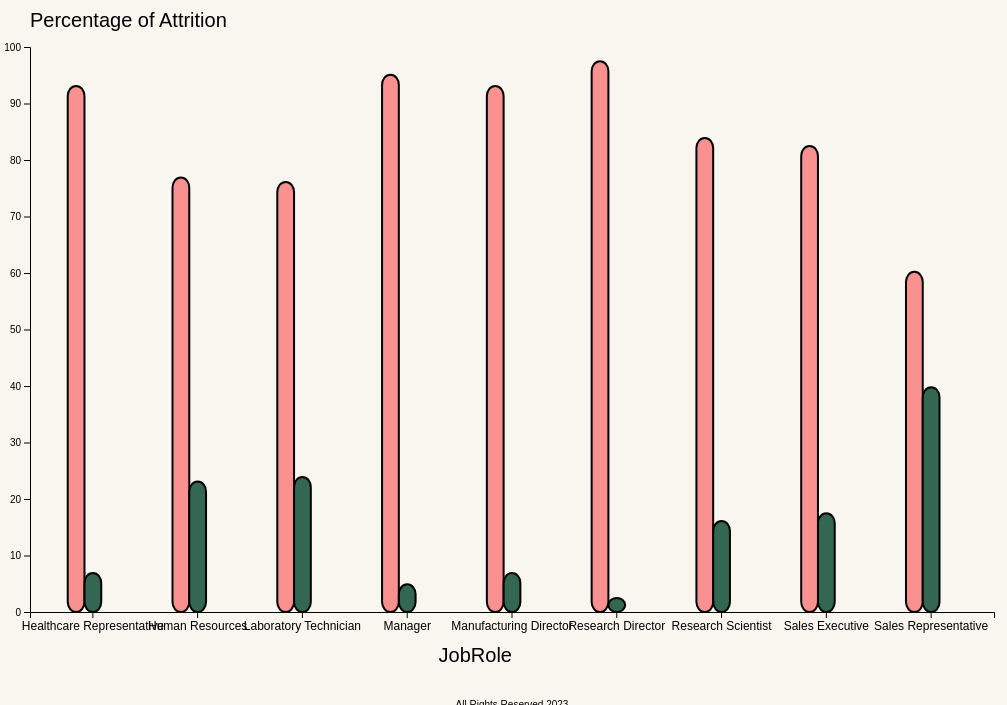
D3 v7 page, settled after 480 driven frames (8 s of simulated time); the page loaded 2 data file(s).


          function Overall() {
            d3.select("svg").remove();
            d3.json("NewDataset.json").then(getavg);
            function getavg(jsondata) {
              Remain = jsondata.map((d) => d.Remain);
              Leave = jsondata.map((d) => d.Leave);

              RemAvg = d3.mean(Remain);
              LevAvg = d3.mean(Leave);

              // set the dimensions and margins of the graph
              var width = document.getElementsByClassName("box")[0].clientWidth;
              height = 500;
              margin = 40;

              // The radius of the pieplot is half the width or half the height (smallest one). I subtract a bit of margin.
              var radius = Math.min(width, height) / 2 - margin;

              // append the svg object to the div called 'my_dataviz'
              var svg = d3
                .select(".barChart")
                .append("svg")
                .attr("width", width)
                .attr("height", height)
                .append("g")
                .attr(
                  "transform",
                  "translate(" + width / 2 + "," + height / 2 + ")"
                );

              svg
                .append("text")
                .attr("text-anchor", "end")
                .attr("x", -500)
                .attr("y", -200)
                .style("font", "25px Arial")
                .text("BREXIT Voting - North East")
                .attr("text-anchor", "start");

              // Create dummy data
              var avg = [
                { label: "Remain", value: RemAvg },
                { label: "Leave", value: LevAvg },
              ];
              console.log(avg);

              // set the color scale
              var color = d3
                .scaleOrdinal()
                // .domain(avg)
                .range(["#006778", "#fa9191", "#346751", "#C84B31", "#333C83"]);

              // Compute the position of each group on the pie:
              var pie = d3
                .pie()
                .value(function (d) {
                  return d.value;
                })
                .sort(null);

              var tooltip = d3
                .select(".barChart")
                .append("div")
                .style("opacity", 0)
                .style("position", "absolute")
                .style("background-color", "white")
                .style("border", "solid")
                .style("box-shadow", "5px 5px #888888")
                .style("border-width", "1px")
                .style("border-radius", "5px")
                .style("padding", "10px");

              var mousemove = function (d) {
                Cat = d3.select(this).datum().data.label;
                console.log(d3.select(this).datum());
                per = d3.select(this).datum().value;
                tooltip
                  .html(
                    "<strong> Category: </strong>" +
                      Cat +
                      "<br> <br>" +
                      "<strong> percent: </strong> " +
                      per +
                      "%"
                  )
                  .style("opacity", 1)
                  .style("font", "14px Arial")
                  .style("left", d.pageX + 20 + "px")
                  .style("top", d.pageY + "px");
                d3.selectAll(".mypath").style("opacity", 0.2);
                d3.selectAll("." + Cat).style("opacity", 1);
              };

              var mouseleave = function (d) {
                JobRole = null;
                d3.selectAll(".mypath").style("opacity", 1);
                tooltip.style("opacity", 0);
              };

              // Build the pie chart: Basically, each part of the pie is a path that we build using the arc function.
              svg
                .selectAll("path")
                .data(pie(avg))
                .enter()
                .append("path")
                .attr(
                  "d",
                  d3
                    .arc()
                    .innerRadius(100) // This is the size of the donut hole
                    .outerRadius(radius)
                )
                .attr("fill", function (d) {
                  return color(d.data.label);
                })
                .attr("class", function (d) {
                  return "mypath " + d.data.label;
                })
                .attr("stroke", "black")
                .style("stroke-width", "2px")
                .style("opacity", 1.0)

                .on("mousemove", mousemove)
                .on("mouseleave", mouseleave);

              var legendItemSize = 18;
              var legendSpacing = 4;

              var legend = svg
                .selectAll(".legend")
                .data(color.domain())
                .enter()
                .append("g")
                .attr("class", "legend")
                .attr("transform", (d, i) => {
                  var height = legendItemSize + legendSpacing;
                  var offset = (height * color.domain().length) / 2;
                  var x = legendItemSize * -2;
                  var y = i * height - offset;
                  return `translate(${x}, ${y})`;
                });

              legend
                .append("rect")
                .attr("width", legendItemSize)
                .attr("height", legendItemSize)
                .style("fill", color);

              legend
                .append("text")
                .style("font", "14px Arial")
                .attr("x", legendItemSize + legendSpacing)
                .attr("y", legendItemSize - legendSpacing)
                .text((d) => d);
            }
          }

          function Regional() {
            d3.select("svg").remove();
            let headers = [];
            let JobRole = null;
            d3.csv("attrition.csv").then(function (data) {
              headers = data.columns.slice(1);
            });
            d3.json("attrition.json").then(createChart);
            function createChart(jsondata) {
              console.log(jsondata);
              labels = jsondata.map((d) => d.JobRole);
              console.log(labels);
              console.log(headers);
              const margin = { top: 50, right: 30, bottom: 85, left: 30 },
                width =
                  document.getElementsByClassName("box")[0].clientWidth -
                  margin.left -
                  margin.right,
                height = 700 - margin.top - margin.bottom;

              const svg = d3
                .select(".barChart")
                .append("svg")
                .attr("width", width + margin.left + margin.right)
                .attr("height", height + margin.top + margin.bottom)
                .append("g")
                .attr(
                  "transform",
                  "translate(" + margin.left + "," + margin.top + ")"
                );

              const x = d3
                .scaleBand()
                .domain(labels)
                .range([0, width])
                .padding([0.2]);
              svg
                .append("g")
                .attr("transform", "translate(0," + height + ")")
                .call(d3.axisBottom(x))
                .style("font", "12px Arial");

              svg
                .append("text")
                .attr("text-anchor", "end")
                .style("font", "20px Arial")
                .attr("x", width / 2)
                .attr("y", height + 50)
                .text("JobRole");

              const y = d3.scaleLinear().domain([0, 100]).range([height, 0]);
              svg.append("g").call(d3.axisLeft(y));
              svg
                .append("text")
                .attr("text-anchor", "end")
                .attr("x", 0)
                .attr("y", -20)
                .style("font", "20px Arial")
                .text("Percentage of Attrition")
                .attr("text-anchor", "start");
              svg
                .append("text")
                .attr("text-anchor", "end")
                .attr("x", width / 2 - 150)
                .attr("y", 0)
                .style("font", "25px Arial")
                .attr("text-anchor", "start");

              var xSubgroup = d3
                .scaleBand()
                .domain(headers)
                .range([0, x.bandwidth()]);

              var color = d3
                .scaleOrdinal()
                .domain(headers)
                .range(["#006778", "#fa9191", "#346751", "#C84B31", "#333C83"]);

              var size = 20;
              legends = ["Percentage Remain", "Percentage Leave"];

              var legendcolor = d3
                .scaleOrdinal()
                .domain(legends)
                .range(["#006778", "#fa9191", "#346751", "#C84B31", "#333C83"]);

              svg
                .selectAll("myrect")
                .data(legends)
                .enter()
                .append("circle")
                .attr("cx", 1200)
                .attr("cy", function (d, i) {
                  return 10 + i * size;
                })
                .attr("r", 7)
                .attr("style", "fill-opacity:1; stroke:black;stroke-width:2px")
                .style("fill", function (d) {
                  return legendcolor(d);
                });

              svg
                .selectAll("mylabels")
                .data(legends)
                .enter()
                .append("text")
                .attr("x", 1200 + size * 0.8)
                .attr("y", function (d, i) {
                  return i * size + size / 2;
                })
                .style("fill", "Black")
                .text(function (d) {
                  return d;
                })
                .attr("text-anchor", "left")
                .style("font", "14px Arial")
                .style("alignment-baseline", "middle");

              var tooltip = d3
                .select(".barChart")
                .append("div")
                .style("opacity", 0)
                .style("position", "absolute")
                // .style("background-image", "linear-gradient(#00008B, white, #FF0000)")
                .style("background-color", "white")
                .style("border", "solid")
                .style("box-shadow", "5px 5px #888888")
                .style("border-width", "1px")
                .style("border-radius", "5px")
                .style("padding", "10px");

              var mousemove = function (d) {
                Region = d3.select(this).datum().JobRole;
                JobRole = d3.select(this).datum().JobRole.slice(0, 6);
                var hoverData = d3.select(this).datum();
                var Remain = hoverData.Remain;
                var Leave = hoverData.Leave;
                tooltip
                  .html(
                    "Jobrole: " +
                      Region +
                      "<br>" +
                      "Remain: " +
                      Remain +
                      "%" +
                      "<br>" +
                      "Leave: " +
                      Leave +
                      "%"
                  )
                  .style("opacity", 1)
                  .style("font", "16px Times")
                  .style("left", d.pageX + 20 + "px")
                  .style("top", d.pageY + "px");
                d3.selectAll(".myRect").style("opacity", 0.2);
                d3.selectAll(String("." + JobRole)).style("opacity", 1);
              };

              var mouseleave = function (d) {
                JobRole = null;
                d3.selectAll(".myRect").style("opacity", 1);
                tooltip.style("opacity", 0);
              };

              svg
                .append("g")
                .selectAll("g")
                .data(jsondata)
                .enter()
                .append("g")
                .attr("transform", function (d) {
                  return "translate(" + x(d.JobRole) + ",0)";
                })
                .attr("class", function (d) {
                  return "myRect " + d.JobRole.slice(0, 6);
                })
                .on("mousemove", mousemove)
                .on("mouseleave", mouseleave)
                .selectAll("rect")
                .data(function (d) {
                  return headers.map(function (key) {
                    return { key: key, value: d[key] };
                  });
                })
                .enter()
                .append("rect")
                .attr("width", xSubgroup.bandwidth())
                .attr("x", function (d) {
                  return xSubgroup(d.key);
                })
                .attr("fill", function (d) {
                  return color(d.key);
                });

              svg
                .selectAll("rect")
                .transition()
                .ease(d3.easeBounce)
                .duration(1500)
                .attr("y", function (d) {
                  return y(d.value);
                })
                .attr("rx", 10)
                .attr("style", "stroke:black;stroke-width:2px;")
                .attr("height", function (d) {
                  return height - y(d.value);
                })
                .delay(function (d, i) {
                  return i * 100;
                });
            }
          }

          Regional();
        
// ── ../index.js
const navToggler = document.querySelector(".nav-toggler");

navToggler.addEventListener("click", navToggle);

function navToggle() {
  navToggler.classList.toggle("active");

  const nav = document.querySelector(".nav");

  nav.classList.toggle("open");

  if (nav.classList.contains("open")) {
    nav.style.maxHeight = nav.scrollHeight + "px";
  } else {
    nav.removeAttribute("style");
  }
}


### data: attrition.json
[
 {
  "JobRole": "Healthcare Representative",
  "Remain": 93.1,
  "Leave": 6.9
 },
 {
  "JobRole": "Human Resources",
  "Remain": 76.9,
  "Leave": 23.1
 },
 {
  "JobRole": "Laboratory Technician",
  "Remain": 76.1,
  "Leave": 23.9
 },
 {
  "JobRole": "Manager",
  "Remain": 95.1,
  "Leave": 4.9
 },
 {
  "JobRole": "Manufacturing Director",
  "Remain": 93.1,
  "Leave": 6.9
 },
 {
  "JobRole": "Research Director",
  "Remain": 97.5,
  "Leave": 2.5
 },
 {
  "JobRole": "Research Scientist",
  "Remain": 83.9,
  "Leave": 16.1
 },
 {
  "JobRole": "Sales Executive",
  "Remain": 82.5,
  "Leave": 17.5
 },
 "... 1 more items"
]

### data: attrition.csv
JobRole, sum_of_employee, Remain, Leave, % Remain, % Leave
Healthcare Representative, 131, 122, 9, 93.13, 6.9
Human Resources, 52, 40, 12, 96.9, 23.1
Laboratory Technician, 259, 197, 62, 70.1, 23.9
Manager, 102, 97, 5, 95.1, 4.9
Manufacturing Director, 145, 135, 10, 93.1, 6.9
Research Director, 80, 78, 2, 97.5, 2.5
Research Scientist, 292, 245, 47, 83.9, 16.1
Sales Executive, 326, 269, 57, 82.5, 17.5
Sales Representative, 83, 50, 33, 60.2, 39.8